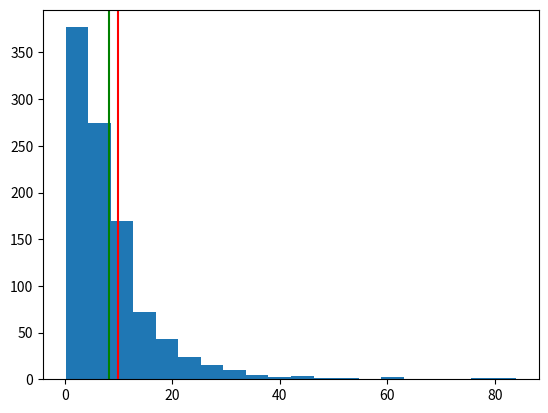

Reproduce this figure in Python.
"""Test LOO-LOO approximation."""

import itertools
import numpy as np
from scipy import linalg

import matplotlib.pyplot as plt


# conf
seed = 11
n = 16
p = 2
n_trial = 1000


num_of_pairs = (n**2-n) // 2

LOG2PI = np.log(2*np.pi)
def norm_logpdf(x, mu, sigma2):
    """Univariate normal logpdf."""
    return -0.5*(LOG2PI + np.log(sigma2) + (x-mu)**2/sigma2)


rng = np.random.RandomState(seed=seed)
xs = rng.randn(n_trial, n, p)
ys = rng.randn(n_trial, n)

# pointwise products for each test and data point
Q_ti = xs[:,:,:,None]*xs[:,:,None,:]
r_ti = xs[:,:,:]*ys[:,:,None]
# full posterior for each test
Q_t_full = Q_ti.sum(axis=1)
r_t_full = r_ti.sum(axis=1)

# loos
loos = np.empty((n_trial, n))
# for each test
for t in range(n_trial):
    # for each data point
    for i in range(n):
        Q = Q_t_full[t] - Q_ti[t, i]
        r = r_t_full[t] - r_ti[t, i]
        x = xs[t, i]
        y = ys[t, i]
        xS = linalg.solve(Q, x, assume_a='pos')
        mu_pred = xS.dot(r)
        sigma2_pred = xS.dot(x) + 1
        loos[t, i] = norm_logpdf(y, mu_pred, sigma2_pred)

# loo-loos
looloos_full = np.full((n_trial, n, n), np.nan)
# for each test
for t in range(n_trial):
    # for each data point
    for k in range(n):
        Q = Q_t_full[t] - Q_ti[t, k]
        r = r_t_full[t] - r_ti[t, k]
        # add loo_i to the diagonal
        # looloos_full[t, k, k] = loos[t, k]
        # for each data point i != k
        for i in itertools.chain(range(k), range(k+1, n)):
            x = xs[t, i]
            y = ys[t, i]
            Q2 = Q - Q_ti[t, i]
            r2 = r - r_ti[t, i]
            xS = linalg.solve(Q2, x, assume_a='pos')
            mu_pred = xS.dot(r2)
            sigma2_pred = xS.dot(x) + 1
            looloos_full[t, k, i] = norm_logpdf(y, mu_pred, sigma2_pred)

# make view in which k=i elements are skipped
# strides could be used here also
idx = (
    n*n*np.arange(n_trial)[:,None,None] +
    (n+1)*np.arange(n-1)[:,None] +
    np.arange(1, n+1)
).reshape((n_trial, n, n-1))
looloos = looloos_full.ravel()[idx]

# form sample cov matrix for loo
cov_loo = np.cov(loos, rowvar=False, ddof=1)
sigma2s_loo = np.diag(cov_loo)
gammas_loo = cov_loo[np.triu_indices_from(cov_loo, 1)]

# form sample cov matrices for looloos
looloos_c = looloos - np.mean(looloos, axis=0)
cov_looloo = np.einsum('tka,tkb->kab', looloos_c, looloos_c)
cov_looloo /= n_trial - 1
inds = np.diag_indices(n-1)
sigma2s_looloo = cov_looloo[:,inds[0],inds[1]]
inds = np.triu_indices(n-1, 1)
gammas_looloo = cov_looloo[:,inds[0],inds[1]]

# form estims for Cov(Y_ij, Y_ji)
looloos_full_c = looloos_full - np.mean(looloos_full, axis=0)
cov_looloo2 = np.einsum('tab,tba->ab', looloos_full_c, looloos_full_c)
cov_looloo2 /= n_trial - 1
inds = np.triu_indices(n, 1)
gammas_looloo2 = cov_looloo2[np.triu_indices_from(cov_looloo2, 1)]

print('E[sigma2s_loo]: {}'.format(np.mean(sigma2s_loo)))
print('E[sigma2s_looloo]: {}'.format(np.mean(sigma2s_looloo)))
print()
print('E[gammas_loo]: {}'.format(np.mean(gammas_loo)))
print('E[gammas_looloo]: {}'.format(np.mean(gammas_looloo)))
print('E[gammas_looloo2]: {}'.format(np.mean(gammas_looloo2)))


# targets

# loo target
sumvar_target = np.var(np.sum(loos, axis=1), ddof=1)
# this should be approx same as
# np.sum(cov_loo)

# sigma2
sigma2_target = np.mean(sigma2s_loo)
# gamma
gamma_target = np.mean(gammas_loo)


naive_estims = n*np.var(loos, axis=1, ddof=1)
# expectation of this
# np.mean(naive_estims)
# should be approx same as
# np.sum(sigma2s_loo)

# plot
plt.hist(naive_estims, 20)
plt.axvline(sumvar_target, color='red')
plt.axvline(np.mean(naive_estims), color='green')


# looloo gamma estims
gamma_estims = np.empty((n_trial, num_of_pairs))
# for each test
for t in range(n_trial):
    looloo_t = looloos_full[t]
    # for each pair or points i, j
    for pair_i, (i, j) in enumerate(itertools.combinations(range(n), 2)):
        # slice into new arrays dropping k=i,j
        looloo_ti = np.delete(looloo_t[:, i], [i, j])
        looloo_tj = np.delete(looloo_t[:, j], [i, j])
        # center
        looloo_ti -= looloo_ti.mean()
        looloo_tj -= looloo_tj.mean()
        # multiply
        prod = np.multiply(looloo_ti, looloo_tj, out=looloo_ti)
        # sum
        gamma_estims[t, pair_i] = prod.sum() / (n-3)
print("gamma_estims")
print(np.percentile(gamma_estims, [10, 50, 90]))
print(np.mean(gamma_estims))
print()


# looloo2 gamma estims
gamma_estim2 = np.empty(n_trial)
idx_1 = np.arange(0, n-1 if n%2 else n, 2)
idx_2 = np.arange(1, n, 2)
# for each test
for t in range(n_trial):
    looloo_t = looloos_full[t]
    # exclusive pairs of points
    t1 = looloo_t[idx_1, idx_2]
    t2 = looloo_t[idx_2, idx_1]
    gamma_estim2[t] = np.sum((t1-t1.mean())*(t2-t2.mean())) / (len(t1) - 1)
# limited version
gamma_estim2_limited = np.where(gamma_estim2<0, 0, gamma_estim2)
print("gamma_estim2")
print(np.percentile(gamma_estim2, [10, 50, 90]))
print(np.mean(gamma_estim2))
print()

# looloo3 gamma estims
gamma_estim3 = np.empty(n_trial)
triu_inds = np.triu_indices(n, 1)
# for each test
for t in range(n_trial):
    # for each pair or points i, j
    looloo_t = looloos_full[t]
    centered = looloo_t - np.nanmean(looloo_t, axis=0)
    pairprods = centered*centered.T
    gamma_estim3[t] = np.sum(pairprods[triu_inds]) / (num_of_pairs-1)
# limited version
gamma_estim3_limited = np.where(gamma_estim3<0, 0, gamma_estim3)
print("gamma_estim3")
print(np.percentile(gamma_estim3, [10, 50, 90]))
print(np.mean(gamma_estim3))
print()

# old var estim
old_var_estim = np.mean(np.var(looloos, ddof=1, axis=1), axis=1)
print("old_var_estim")
print(np.percentile(old_var_estim, [10, 50, 90]))
print(np.mean(old_var_estim))
print()
